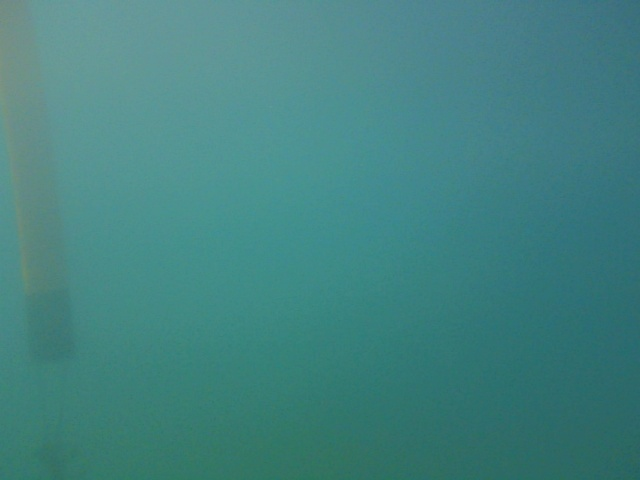
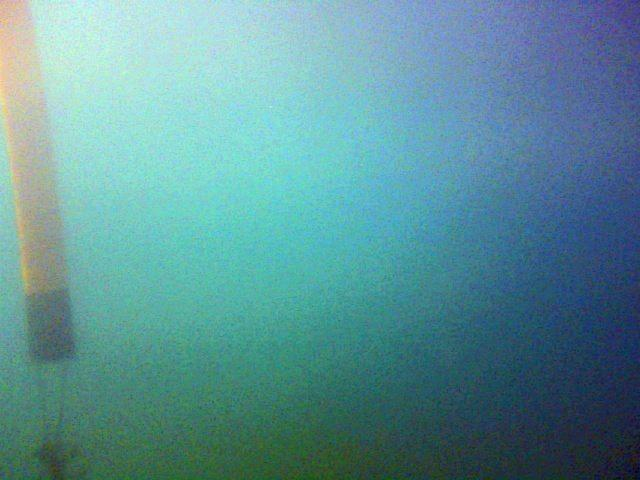
Input picture: input.jpg (640x480), committed beside the script.
Output picture: output.jpg (640x480), as committed by the script's author.
Transform script: adjust.m (MATLAB/Octave; library hint: MATLAB image functions): line 3 names the input picture, line 16 names the output picture.
function img_adjusted = adjust()
    
    img = imread('input.jpg');
    img_adjusted = zeros(size(img), 'uint8');

    for ch = 1:size(img,3)

        img_channel = img(:,:,ch);
    
        limits = stretchlim(img_channel, 0);
        
        img_adjusted(:,:,ch) = imadjust(img_channel, limits, []);

    end;

    imwrite(img_adjusted ,'output.jpg')

end

